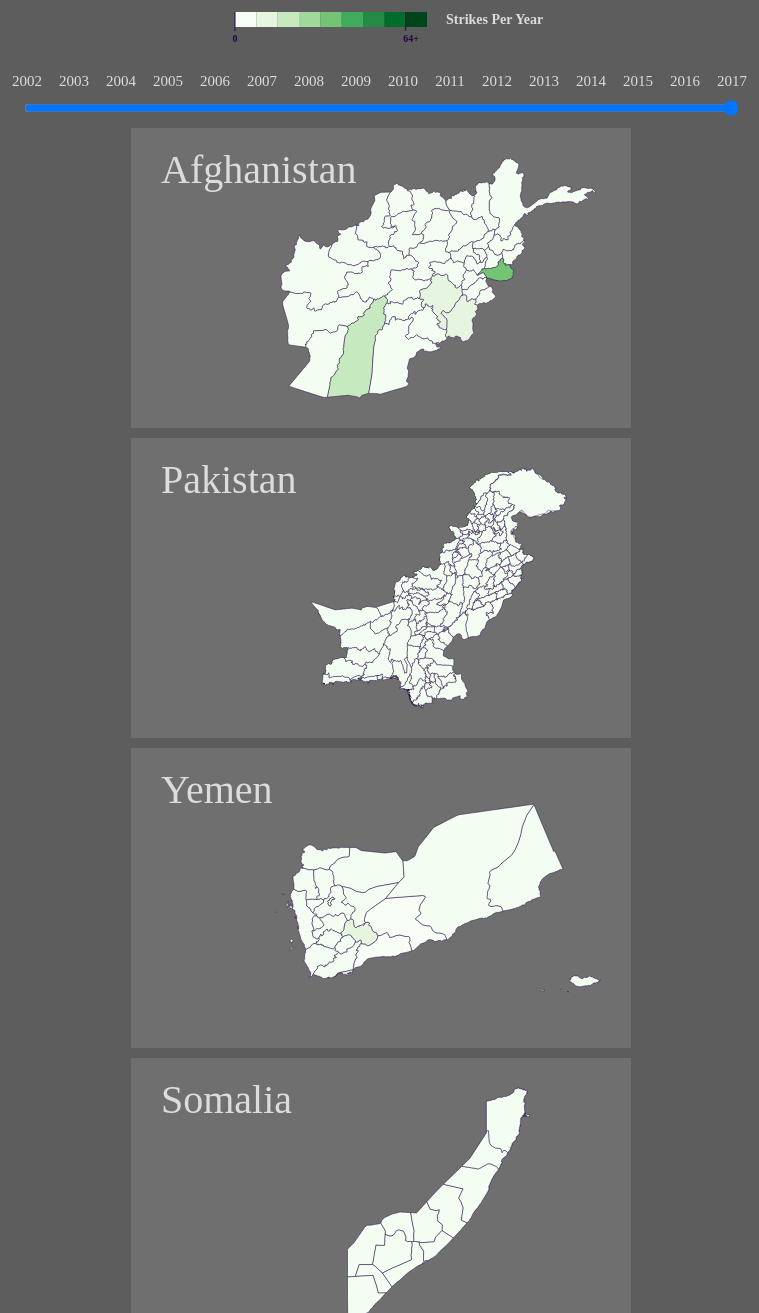
D3 v4 page, settled after 480 driven frames (8 s of simulated time); the page loaded 8 data file(s).



// DEFINE REGIONAGGREGATE, FOR AGGREGATE COLLECTION
    
    class regionAggregate {
        constructor(startDate, endDate) {
            this.sd = startDate;
            this.ed = endDate;
            this.strikes = 0;
		    this.lowHit = 0;
		    this.highHit = 0;
		    this.lowCiv = 0;
		    this.highCiv = 0;
		    this.lowChild = 0;
		    this.highChild = 0;
		    this.link = [];
        }
    }

// VARIOUS ATTRIBUTES FOR PROJECTION
       
    // var country: To name each projection
    var countryNames = ["Afghanistan", "Pakistan", "Yemen", "Somalia"];
    // var centers: needed to center particular country
    var centers = [[76, 30], [82, 25.5], [57, 12], [58, -0.5]];
    // var searchElements: parse region name in JSON file
    var searchElements = ["lflt:label_text", "meso:name_en", "lflt:label_text", "lflt:label_text"]
    /** var scaleFactor: enlarging each map
    var scaleFactor = [800, 2300, 2600, 3200]; */
    
    var yearArr = [2002, 2003, 2004, 2005, 2006, 2007, 2008, 2009, 2010, 2011, 2012, 2013, 2014, 2015, 2016, 2017]    
        
/** CREATE SVGS */    
    
// CREATE AFGHANISTAN SVG            
    
    var afghanContainer = d3.select("#afghansvg").append("svg")
		.attr("height", 300)
		.attr("width", 500);
    
	var afghansvg = afghanContainer.append("g");

// CREATE TOOLTIP    
    
    var tooltip = d3.select('body').append('div')
            .attr('class', 'hidden tooltip');
    
// CREATE PAKISTAN SVG    
    
    var pakContainer = d3.select("#pakistansvg").append("svg")
		.attr("height", 300)
		.attr("width", 500);
    
	var paksvg = pakContainer.append("g");
    
// CREATE YEMEN SVG    
    
    var yemContainer = d3.select("#yemensvg").append("svg")
		.attr("height", 300)
		.attr("width", 500);
    
    var yemsvg = yemContainer.append("g");
    
// CREATE SOMALIA SVG
    
    var somContainer = d3.select("#somaliasvg").append("svg")
		.attr("height", 300)
		.attr("width", 500); 
    
    var somsvg = somContainer.append("g");  
    
// CREATE DETAILS SVG
    
    var detailsvg = d3.select("#detailsvg").append("svg")
        .attr("width", 800)
        .attr("height", 100)
        .attr("class", "detailsvg");
    
    // Color key
    detailsvg.append("rect")
        .attr("x", 484-230)
        .attr("y", 26)
        .attr("height", 15)
        .attr("width", 64*3/9)
        .attr("fill", "#f7fcf5");
    
    detailsvg.append("line")
        .attr("x1", 484-230)
        .attr("x2", 484-230)
        .attr("y1", 26)
        .attr("y2", 45)
        .style("stroke-width", 1)
        .style("stroke", "#220747");
    
    detailsvg.append("text")
        .attr("x", 481.5-230)
        .attr("y", 56)
        .attr("font-size", "10")
        .style("font-weight", "bold")
        .style("fill", "#220747")
        .text("0");
        
    
    detailsvg.append("rect")
        .attr("x", 484+(64*3/9)-230)
        .attr("y", 26)
        .attr("height", 15)
        .attr("width", 64*3/9)
        .attr("fill", "#e5f5e0");
    
    detailsvg.append("rect")
        .attr("x", 484+((64*3/9)*2)-230)
        .attr("y", 26)
        .attr("height", 15)
        .attr("width", 64*3/9)
        .attr("fill", "#c7e9c0");
    
    detailsvg.append("rect")
        .attr("x", 484+((64*3/9)*3)-230)
        .attr("y", 26)
        .attr("height", 15)
        .attr("width", 64*3/9)
        .attr("fill", "#a1d99b");
    
    detailsvg.append("rect")
        .attr("x", 484+((64*3/9)*4)-230)
        .attr("y", 26)
        .attr("height", 15)
        .attr("width", 64*3/9)
        .attr("fill", "#74c476");
    
    detailsvg.append("rect")
        .attr("x", 484+((64*3/9)*5)-230)
        .attr("y", 26)
        .attr("height", 15)
        .attr("width", 64*3/9)
        .attr("fill", "#41ab5d");
    
    detailsvg.append("rect")
        .attr("x", 484+((64*3/9)*6)-230)
        .attr("y", 26)
        .attr("height", 15)
        .attr("width", 64*3/9)
        .attr("fill", "#238b45");
    
    detailsvg.append("rect")
        .attr("x", 484+((64*3/9)*7)-230)
        .attr("y", 26)
        .attr("height", 15)
        .attr("width", 64*3/9)
        .attr("fill", "#006d2c");
    
    detailsvg.append("rect")
        .attr("x", 484+((64*3/9)*8)-230)
        .attr("y", 26)
        .attr("height", 15)
        .attr("width", 64*3/9)
        .attr("fill", "#00441b");
    
    detailsvg.append("line")
        .attr("x1", 484+((64*3/9)*8)-230)
        .attr("x2", 484+((64*3/9)*8)-230)
        .attr("y1", 26)
        .attr("y2", 45)
        .style("stroke-width", 1)
        .style("stroke", "#220747");
    
    detailsvg.append("text")
        .attr("x", 481.5+((64*3/9)*8)-230)
        .attr("y", 56)
        .attr("font-size", "10")
        .style("font-weight", "bold")
        .text("64+")
        .style("fill", "#220747");
    
    detailsvg.append("text")
        .attr("x", 465)
        .attr("y", 38)
        .attr("font-size", "14")
        .style("font-weight", "bold")
        .text("Strikes Per Year")
        .style("fill", "gainsboro");
    
    function timescale(yearArray) {
	    for (var i=0; i < yearArray.length; i++) {
	        detailsvg.append("text")
	            .attr("x", 46+i*47)
	            .attr("y", 100)
	            .text(yearArr[i])
	            .attr("font-size", 15)
	            .style("text-anchor", "middle")
                .style("fill", "gainsboro");
	    };
	}
    
/** VARIOUS OTHER NECESSARY VARIABLES */    
    
    // References to active map, null otherwise
    
    var allContainers = [afghanContainer, pakContainer, yemContainer, somContainer];
    var allSideDivs = [d3.select("#afghanSideDiv"), d3.select("#pakSideDiv"), d3.select("#yemSideDiv"), d3.select("#somSideDiv")]
    var activeMap = null;
    var changedWhenLarge = false;
    var allData = null;
    var allMaps = null;
    
    // Map projections
    
    var projection = d3.geoMercator();
    var pathGenerator;
    
    // Tooltip stuff
    
    var tooltip = d3.select("body")
	.append("div")
	.style("position", "absolute")
	.style("z-index", "10")
	.style("visibility", "hidden");
    
    // Global variables
    
    var rawAfghandata;
    var rawPakdata;
    var rawSomdata;
    var rawYemdata;
    var mapAfgandata;
    var mapPakdata;
    var mapSomdata;
    var mapYemdata;
    var afghanAggregate;
    var pakAggregate;
    var yemAggregate;
    var somAggregate;
        
    var year = 2017;

    var mapAggregate;
    
    // Slider
    
    var slider = d3.select("#detailsvg").append("div").append("input");

/** LOAD IN DATA */
    
    d3.queue()
        .defer(d3.csv, "data/Afghanistan.csv")
        .defer(d3.csv, "data/Pak.csv")
        .defer(d3.csv, "data/Somalia.csv")
        .defer(d3.csv, "data/Yemen.csv")
        .defer(d3.json, "maps/afghanistan_provinces.geojson")
        .defer(d3.json, "maps/pakistan_counties.geojson")
        .defer(d3.json, "maps/somalia_regions.geojson")
        .defer(d3.json, "maps/yemen_regions.geojson")
        .await(function (error, rawAfgan, rawPak, rawSom, rawYem, mapAfgan, mapPak, mapSom, mapYem) {
				
            /** Call showMap(). Variables s and e are used to define the beginning and end dates to track data in. These take inputs from the slider. */
            
            slider.attr("type", "range").attr("class", "slider")
               .style("width", "715px")
               .attr("min", "2002")
	           .attr("max", "2017")
	           .attr("step", "1")
               .attr("value", year);
        
            slider.on("input", function () {
                //get year input
                year = this.value;
                updateMapAndCircles(year);       
            });  
        
            allData = [rawAfgan, rawPak, rawYem, rawSom];
            allMaps = [mapAfgan, mapPak, mapYem, mapSom];
        
            // Add years to timescale    
            timescale(yearArr); 
        
            // Call showMap
            var s = new Date(year, 1, 1);
            var e = new Date(year, 12, 31);
            showMap(0, rawAfgan, mapAfgan, afghansvg, s, e);
            showMap(1, rawPak, mapPak, paksvg, s, e);
            showMap(2, rawYem, mapYem, yemsvg, s, e);
            showMap(3, rawSom, mapSom, somsvg, s, e);
        
        // ON CLICK FUNCTIONS
        
            // Handle onclicks for enlarging/decreasing the size of the maps
            afghanContainer.on("click", function(d) {
                justResized = true;
                if (afghanFirstClick) { // Expand
                    activeMap = 0 // Afghanistan map
                    afghanFirstClick = false; // We clicked once

                    growContainer(afghanContainer, "#afghanSideDiv");
                    shrinkContainer(pakContainer, "#pakSideDiv");
                    shrinkContainer(yemContainer, "#yemSideDiv");
                    shrinkContainer(somContainer, "#somSideDiv");
                    
                    d3.event.stopPropagation();
                } 
                else { // Shrink
                    afghanFirstClick = true; // We reset back to 0 click state

                    returnNormal(afghanContainer);
                }
                updateMapAndCircles(slider.attr("value"));                
                     
            });
        
            pakContainer.on("click", function(d) {
                justResized = true;
                if (pakFirstClick) {
                    activeMap = 1
                    pakFirstClick = false;
                    
                    growContainer(pakContainer, "#pakSideDiv");
                    shrinkContainer(afghanContainer, "#afghanSideDiv");
                    shrinkContainer(yemContainer, "#yemSideDiv");
                    shrinkContainer(somContainer, "#somSideDiv");            
                    
                    d3.event.stopPropagation();
                } 
                else {
                    pakFirstClick = true;
                    returnNormal(pakContainer);
                }
                updateMapAndCircles(slider.attr("value"));
           
            });
        
            yemContainer.on("click", function(d) {
                justResized = true;
                if (yemFirstClick) {
                    activeMap = 2
                    yemFirstClick = false;
                    
                    growContainer(yemContainer, "#yemSideDiv");
                    shrinkContainer(afghanContainer, "#afghanSideDiv");
                    shrinkContainer(pakContainer, "#pakSideDiv");
                    shrinkContainer(somContainer, "#somSideDiv");            

                    d3.event.stopPropagation();
                } 
                else {
                    yemFirstClick = true;
                    returnNormal(yemContainer);
                }
                updateMapAndCircles(slider.attr("value"));           
            });
        
            somContainer.on("click", function(d) {
                justResized = true;
                if (somFirstClick) {
                    activeMap = 3
                    somFirstClick = false;
                    
                    growContainer(somContainer, "#somSideDiv");
                    shrinkContainer(afghanContainer, "#afghanSideDiv");
                    shrinkContainer(pakContainer, "#pakSideDiv");
                    shrinkContainer(yemContainer, "#yemSideDiv");            

                    d3.event.stopPropagation();
                } 
                else {
                    somFirstClick = true;
                    returnNormal(somContainer);
                }
                updateMapAndCircles(slider.attr("value"));   
            });      
                
        // PASS IN DATA TO GLOBAL VARIABLES
        
            rawAfghandata = rawAfgan;
            rawPakdata = rawPak;
            rawSomdata = rawYem;
            rawYemdata = rawSom;
            mapAfgandata = mapAfgan;
            mapPakdata = mapPak;
            mapYemdata = mapSom;
            mapSomdata = mapYem;

        });
    
/** UPDATEMAPANDCIRCLES: Redraws map and circles when slider input is triggered */    

    // Reformats single map data based on slider input
    function updateMapAndCircles(y) {            
        //If a map is enlarged, only change that one, otherwise update all.
        if (activeMap != null) {
            activeCont = allContainers[activeMap]; //get the active map's svg    
            (activeCont.select("g")).attr("transform", "scale(1)"); //change the scale to maintiain size between input changes
            changedWhenLarge = true; //set flag so that returnNormal() resizes correctly

            //redraw map
            (activeCont.select("g")).selectAll("path").remove();
            
            showMap(activeMap, allData[activeMap], allMaps[activeMap], activeCont.select("g"), new Date(y, 1, 1), new Date(y, 12, 31));
        } 
        
        else {
            console.log("not active");
            //update all maps
            afghansvg.attr("transform", "scale(1)");
            paksvg.attr("transform", "scale(1)");
            yemsvg.attr("transform", "scale(1)");
            somsvg.attr("transform", "scale(1)");

            afghansvg.selectAll("path").remove();

            showMap(0, allData[0], allMaps[0], afghansvg, new Date(y, 1, 1), new Date(y, 12, 31));

            paksvg.selectAll("path").remove();
            showMap(1, allData[1], allMaps[1], paksvg, new Date(y, 1, 1), new Date(y, 12, 31));
            
            yemsvg.selectAll("path").remove();
            showMap(2, allData[2], allMaps[2], yemsvg, new Date(y, 1, 1), new Date(y, 12, 31)); 
            
            somsvg.selectAll("path").remove()
            showMap(3, allData[3], allMaps[3], somsvg, new Date(y, 1, 1), new Date(y, 12, 31)); 
            
        }                   
    }
    
    function showMap(index, countrydata, countryMap, svg, timeStart, timeEnd) {
     	//get the svg's container
        var svgContainer = d3.select(svg.node().parentNode);
        
        svgContainer.append("text") //title 
            .attr("x", 30)
            .attr("y", 55)
            .text(countryNames[index])
            .attr("font-size", "40px")
            .attr("fill", "gainsboro")
        //get the projection
        projection
        .fitExtent([[145,30],[svgContainer.attr("width") - 30, svgContainer.attr("height") - 30]], countryMap);
        pathGenerator = d3.geoPath().projection(projection);

    //PROCESS THE DATA 
        // Dictionary to map region to particular region data based on date range
        mapAggregate = {};
  
        // Loop through each strike data (each row)
        var i;
        for(i = 0; i < countrydata.length; i++) {
        var data = countrydata[i];
          
          // Reformatting date into new Date object, called dataDate
            var dateElements = data["Date"].split("/");
            var dataDate = new Date(dateElements[2], dateElements[1], dateElements[0]);

  
		        // Check if dataDate is within time frame
            if (dataDate < timeEnd && dataDate > timeStart ) {
                  
        			 // If there is no entry for this region, make a new one, otherwise get that entry
                     /** If Region name exists in mapAggregate dictionary, retrieve it. Otherwise create new Region key. (Order is switched) */
  	      		var checkRegion = (data["Region"]).trim();
                if (mapAggregate[checkRegion] == undefined || mapAggregate[checkRegion] == null) {
                    var r = new regionAggregate(timeStart, timeEnd);
                } 
                  
                else {
                    var r = mapAggregate[checkRegion];
                }

                    // Update entry for this region based on this piece of data.
  	      		     r.strikes++;
  				      r.lowHit = r.lowHit + Number(data["MinTotal"]);
  				      r.highHit = r.highHit + Number(data["MaxTotal"]);
  				      r.lowCiv = r.lowCiv + Number(data["MinCivilians"]);
  				      r.highCiv = r.highCiv + Number(data["MaxCivilians"]);
  				      r.lowChild = r.lowChild + Number(data["MinChildren"]);
  				      r.highChild = r.highChild + Number(data["MaxChildren"]);
            
                    // OPTIONAL: Add link if it exists
  				      if (data["link2"] != undefined || data["link2"] != null) {
  					         this.link.append(data["link2"]);
  				      }
  				
                    // Insert Region key/update Region key in mapAggregate
                    mapAggregate[checkRegion] = r;
            
        	    }
            }
        
            //console.log(maxAggregate);
            if (index == 0) afghanAggregate = mapAggregate;
            else if (index == 1) pakAggregate = mapAggregate;
            else if (index == 2) somAggregate = mapAggregate;
            else if (index == 3) yemAggregate = mapAggregate;
          
    // CREATE THE SCALE    
        
          // Returns maximum strike count amongst all regions
          var maxStrike = d3.max(d3.values(mapAggregate), function(d) { 
          		return d.strikes;
          	});

         //max killed in one region
        var maxKilled = d3.max(d3.values(mapAggregate), function(d) {
            return d.highHit;
        })
        
          // Strike count scale
          var strikeScale = d3.scaleQuantize().domain([0, Math.log(maxKilled)]).range(["#f7fcf5", "#e5f5e0", "#c7e9c0", "#a1d99b", "#74c476", "#41ab5d", "#238b45", "#006d2c", "#00441b"]);
        
        //death scale
        var deathScale = d3.scaleLinear().domain([0, maxKilled]).range([520, 150]);
        var deathScaleRev = d3.scaleLinear().domain([0, maxKilled]).range([150, 520]);
          
  		// Draw map
  		var regions = countryMap.features;
  		svg.selectAll('path')
  	    .data(regions)
  	    .enter().append('path')
  	        .attr('d', pathGenerator)
  	        .style('fill',function(d) {
  	             /** If there is no entry in mapAggregate for this region, return 0, otherwise get the scaled count of strikes in that region. */
                // searchElement uses the appropriate string to parse based on the JSON file
  	            var searchElement = searchElements[index];    
        
                if (mapAggregate[d["properties"][searchElement]] == undefined || mapAggregate[d["properties"][searchElement]] == null || maxStrike == undefined)    {
                    console.log(d);
                    return "#F4FDF1"; 
                }
                else    return strikeScale(Math.log(mapAggregate[d["properties"][searchElement]].strikes));
              })
           .attr("stroke", "#220747")
  		   .style("stroke-width", .5)
           .on("mouseover", function(d){
                 tooltip.style("visibility", "visible")
                     .html(d["properties"][searchElements[index]])
                     .style("background-color", "#FAFAFA")
                    .style("color", "black")
                     .style("padding", ".2em")
                     .style("text-shadow", "#f5f5f5 0 1px 0")
                     .style("border-radius", "5px")
                     .style("opacity", "0.9"); 

                var regionName = d["properties"][searchElements[index]];

                var sideDiv = allSideDivs[index];
                sideDiv.selectAll("*").remove();
                barChartSvg = sideDiv.append("svg");

                barChartSvg
                .attr("width", "250")
                .attr("height", "550");

                barChartSvg
                .append("text")
                .attr("x", 200)
                .attr("y", 20)
                .text(slider.property("value"))
                .attr("fill", "gainsboro")
                .attr("font-size", 20)
                .attr("alignment-baseline","central");

                barChartSvg
                .append("text")
                .attr("x", 125)
                .attr("y", 110)
                .text("Death Count Range")
                .attr("fill", "gainsboro")
                .attr("text-anchor", "middle")
                .attr("font-size", 20)
                .attr("alignment-baseline","central");

                barChartSvg
                .append("text")
                .attr("x", 125)
                .attr("y", 65)
                .text(regionName)
                .attr("fill", "gainsboro")
                .attr("text-anchor", "middle")
                .attr("font-size", 40)
                .attr("alignment-baseline","central");

                barChartSvg
                .append("text")
                .attr("x", 45)
                .attr("y", 138)
                .text("Total")
                .attr("fill", "gainsboro")
                .attr("text-anchor", "middle")
                .attr("font-size", 16)
                .attr("alignment-baseline","central");

                barChartSvg
                .append("text")
                .attr("x", 125)
                .attr("y", 138)
                .attr("fill", "gainsboro")
                .text("Civilians")
                .attr("text-anchor", "middle")
                .attr("font-size", 16)
                .attr("alignment-baseline","central");

                barChartSvg
                .append("text")
                .attr("x", 207)
                .attr("y", 138)
                .attr("fill", "gainsboro")
                .text("Childen")
                .attr("text-anchor", "middle")
                .attr("font-size", 16)
                .attr("alignment-baseline","central");

                var axis = d3.axisLeft(deathScale);
                barChartSvg.append("g")
                .call(axis)
                .attr("class", "colorScale")
                .style("stroke", "gainsboro")
                .style("color", "gainsboro")
                .attr("transform", "translate(50,00)");

                barChartSvg.append("g")
                .call(axis)
                .attr("class", "colorScale")
                .attr("transform", "translate(130,00)");

                barChartSvg.append("g")
                .call(axis)
                .attr("class", "colorScale")
                .attr("transform", "translate(210,00)");

                barChartSvg
                .append("rect")
                .attr("x", 38)
                .attr("y",
                    function() {
                    if (mapAggregate[regionName] != null || mapAggregate[regionName] != undefined) {
                        return deathScale(mapAggregate[regionName]["highHit"])}
                    else {return 520}})
                .attr("width", 24)
                .attr("height", function() {
                    if (mapAggregate[regionName] != null || mapAggregate[regionName] != undefined) {
                        if (mapAggregate[regionName]["lowHit"] == mapAggregate[regionName]["highHit"]){
                            return 3;
                        } else {
                            return deathScale(mapAggregate[regionName]["lowHit"]) - deathScale(mapAggregate[regionName]["highHit"]);
                        }
                    } else {return 3}})
                .attr("opacity", .3)
                .attr("fill", "#389657")

                barChartSvg
                .append("rect")
                .attr("x", 118)
                .attr("y",
                    function() {
                    if (mapAggregate[regionName] != null || mapAggregate[regionName] != undefined) {
                        return deathScale(mapAggregate[regionName]["highCiv"])}
                    else {return 520}})
                .attr("width", 24)
                .attr("height", function() {
                    if (mapAggregate[regionName] != null || mapAggregate[regionName] != undefined) {
                        if (mapAggregate[regionName]["lowCiv"] == mapAggregate[regionName]["highCiv"]){
                            return 3;
                        } else {
                            return deathScale(mapAggregate[regionName]["lowCiv"]) - deathScale(mapAggregate[regionName]["highCiv"]);
                        }
                    } else {return 3}})
                .attr("opacity", .3)
                .attr("fill", "#389657")

                barChartSvg
                .append("rect")
                .attr("x", 198)
                .attr("y",
                    function() {
                    if (mapAggregate[regionName] != null || mapAggregate[regionName] != undefined) {
                        return deathScale(mapAggregate[regionName]["highChild"])}
                    else {return 520}})
                .attr("width", 24)
                .attr("height", function() {
                    if (mapAggregate[regionName] != null || mapAggregate[regionName] != undefined) {
                        if (mapAggregate[regionName]["lowChild"] == mapAggregate[regionName]["highChild"]){
                            return 3;
                        } else {
                            return deathScale(mapAggregate[regionName]["lowChild"]) - deathScale(mapAggregate[regionName]["highChild"]);
                        }
                    } else {return 3}})
                .attr("opacity", .3)
                .attr("fill", "#389657")
            
                d3.event.stopPropagation();
            })
           .on("mousemove", function(){return tooltip.style("top", (event.pageY-10)+"px").style("left",(event.pageX+10)+"px");})
           .on("mouseout", function(){return tooltip.style("visibility", "hidden");});
      }
    
// INTERACTIVE TRANSITIONS    
    
    // EXPANDING AND SHRINKING MAPS
    
    // Map is expanded if:
    var expanded = false;
    var justResized = false;  
    
    function returnNormal(activeContainer) {
           expanded = false;
        
           //Change div sizes back to original
            afghanContainer
                .transition()
                .duration(750)
                .attr("width", 500)
                .attr("height", 300)
                .style("display","block"); 
           
            d3.select("#afghanSideDiv")
                .style("width", "0px")
                .style("height", "0px")
                .style("display", "none");
            
            pakContainer
                .transition()
                .duration(750)
                .attr("width", 500)
                .attr("height", 300)
                .style("display","block");
           
           d3.select("#pakSideDiv")
                    .style("width", "0px")
                    .style("height", "0px")
                    .style("display", "none");
            
            yemContainer
                .transition()
                .duration(750)
                .attr("width", 500)
                .attr("height", 300)                
                .style("display","block");
           
            d3.select("#yemSideDiv")
                .style("width", "0px")
                .style("height", "0px")                
                .style("display", "none");
;
        
            somContainer
                .transition()
                .duration(750)
                .attr("width", 500)
                .attr("height", 300)                
                .style("display","block");
         
           d3.select("#somSideDiv")
                    .style("width", "0px")
                    .style("height", "0px")                
                    .style("display", "none");
        
            //scale the changed map
            var scale
            if (changedWhenLarge) {
                //reset map to smaller scale
                scale = 500/1000;
            } else {
                scale = 1;
            }
        
            activeContainer.select("g")
                .transition()
                .duration(750)
                .attr("transform", "scale(" + scale + ")");
            
            activeMap = null;
        }
    
        function shrinkContainer(container, sidediv) {
            container
            .transition()
            .duration(700)
            .style("display","none");            
            //.attr("width", 0)
            //.attr("height", 0);
            
            d3.select(sidediv)
                //.style("width", "0px")
                //.style("height", "0px")
                .style("display", "none");
        }
    
        function growContainer(container, sidediv) {
            expanded = true;
            
            
            if (container == yemContainer || container == somContainer) {
                container
                .transition()
                .duration(750)
                .attr("width", 800)
                .attr("height", 550);
  
                //enlarge map
                container.select("g")
                  .transition()
                  .duration(750)
                  .attr("transform", "scale(" + (800/500) + ")");
            
                d3.select(sidediv)
                .transition()
                .duration(750)
                .style("width", "240px")
                .style("height", "200px")
                .style("display", "inline-block");
            }
            
            else {            
                
                container
                .transition()
                .duration(750)
                .attr("width", 900)
                .attr("height", 550);
  
                //enlarge map
                container.select("g")
                  .transition()
                  .duration(750)
                  .attr("transform", "scale(" + (900/500) + ")");
            
                d3.select(sidediv)
                .transition()
                .duration(750)
                .style("width", "240px")
                .style("height", "200px")
                .style("display", "inline-block");
            }
            
            d3.select("#mainsvg")
                .style("width", "95%");
        }
    
        var afghanFirstClick = true;
        var pakFirstClick = true;
        var yemFirstClick = true;
        var somFirstClick = true;
    
    // AUTO VISUALIZATION
    d3.select("#auto").on("click", function() {
        detailsvg.selectAll("line").remove();
        
        // Disable any expansion
        afghanContainer.on("click", null);
        pakContainer.on("click", null);
        somContainer.on("click", null);
        yemContainer.on("click", null); 
        
        // "Reset" slider
        slider.property("value", 2002);

        // Need to re-add lines in legend
        detailsvg.append("line")
        .attr("x1", 484-230)
        .attr("x2", 484-230)
        .attr("y1", 26)
        .attr("y2", 45)
        .style("stroke-width", 1)
        .style("stroke", "#220747");
        
        detailsvg.append("line")
        .attr("x1", 484+((64*3/9)*8)-230)
        .attr("x2", 484+((64*3/9)*8)-230)
        .attr("y1", 26)
        .attr("y2", 45)
        .style("stroke-width", 1)
        .style("stroke", "#220747");
          
        // Auto line
        detailsvg.append("line")
            .attr("x1", 46)
            .attr("y1", 70)
            .attr("x2", 46)
            .attr("y2", 70)
            .attr("stroke-width", 2)
            .attr("stroke", "#220747")
            .transition()
            .duration(1000)
            .attr("x2", 47*2)
            .transition()
            .duration(1000)
            .attr("x2", 47*3)
            .transition()
            .duration(1000)
            .attr("x2", 47*4)
            .transition()
            .duration(1000)
            .attr("x2", 47*5)
            .transition()
            .duration(1000)
            .attr("x2", 47*6)
            .transition()
            .duration(1000)
            .attr("x2", 47*7)
            .transition()
            .duration(1000)
            .attr("x2", 47*8)
            .transition()
            .duration(1000)
            .attr("x2", 47*9)
            .transition()
            .duration(1000)
            .attr("x2", 47*10)
            .transition()
            .duration(1000)
            .attr("x2", 47*11)
            .transition()
            .duration(1000)
            .attr("x2", 47*12)
            .transition()
            .duration(1000)
            .attr("x2", 47*13)
            .transition()
            .duration(1000)
            .attr("x2", 47*14)
            .transition()
            .duration(1000)
            .attr("x2", 47*15)
            .transition()
            .duration(1000)
            .attr("x2", 47*16);
        
        // This part is very long because putting in helper functions is disabling it for some reason
        
        //TRANSITION
        updateMapAndCircles(2002);
        setTimeout(function () {
                updateMapAndCircles(2003);}, 1000);
        setTimeout(function () {
                updateMapAndCircles(2004);}, 2000);
        setTimeout(function () {
                updateMapAndCircles(2005);}, 3000);
        setTimeout(function () {
                updateMapAndCircles(2006);}, 4000);
        setTimeout(function () {
                updateMapAndCircles(2007);}, 5000);
        setTimeout(function () {
                updateMapAndCircles(2008);}, 6000);
        setTimeout(function () {
                updateMapAndCircles(2009);}, 7000);
        setTimeout(function () {
                updateMapAndCircles(2010);}, 8000);
        setTimeout(function () {
                updateMapAndCircles(2011);}, 9000);
        setTimeout(function () {
                updateMapAndCircles(2012);}, 10000);
        setTimeout(function () {
                updateMapAndCircles(2013);}, 11000);
        setTimeout(function () {
                updateMapAndCircles(2014);}, 12000);
        setTimeout(function () {
                updateMapAndCircles(2015);}, 13000);
        setTimeout(function () {
                updateMapAndCircles(2016);}, 14000);
        setTimeout(function () {
                updateMapAndCircles(2017);}, 15000);
        
        // Remember to enable expansion when done! Again, somehow we could turn this into helper functions?
        
        setTimeout(function () {
            afghanContainer.on("click", function(d) {
            if (afghanFirstClick) {
                afghanFirstClick = false;
                growContainer(afghanContainer, "#afghanSideDiv");
                shrinkContainer(pakContainer, "#pakSideDiv");
                shrinkContainer(yemContainer, "#yemSideDiv");
                shrinkContainer(somContainer, "#somSideDiv");  
            }
            
            else {
                afghanFirstClick = true;
                returnNormal(afghanContainer);
            }
            updateMapAndCircles(slider.attr('value'));         
        });
        }, 15000);
    
        setTimeout(function () {
        pakContainer.on("click", function(d) {
            if (pakFirstClick) {
                pakFirstClick = false;
                growContainer(pakContainer, "#pakSideDiv");
                shrinkContainer(afghanContainer, "#afghanSideDiv");
                shrinkContainer(yemContainer, "#yemSideDiv");
                shrinkContainer(somContainer, "#somSideDiv");            

                d3.event.stopPropagation();
            }
            
            else {
                pakFirstClick = true;
                returnNormal(pakContainer);
            }
            updateMapAndCircles(slider.attr('value'));          
        });
        }, 15000);
    
        setTimeout(function () {
        yemContainer.on("click", function(d) {
            if (yemFirstClick) {
                yemFirstClick = false;
                growContainer(yemContainer, "#yemSideDiv");
                shrinkContainer(afghanContainer, "#afghanSideDiv");
                shrinkContainer(pakContainer, "#pakSideDiv");
                shrinkContainer(somContainer, "#somSideDiv");            

                d3.event.stopPropagation();
            }
            
            else {
                yemFirstClick = true;
                returnNormal(yemContainer);
            }
            updateMapAndCircles(slider.attr('value'));          
        });
        }, 15000);
        
        setTimeout(function () {
        somContainer.on("click", function(d) {
            if (somFirstClick) {
                somFirstClick = false;
                growContainer(somContainer, "#somSideDiv");
                shrinkContainer(afghanContainer, "#afghanSideDiv");
                shrinkContainer(pakContainer, "#pakSideDiv");
                shrinkContainer(yemContainer, "#yemSideDiv");            

                d3.event.stopPropagation();
            }
            
            else {
                somFirstClick = true;
                returnNormal(somContainer);
            }
            updateMapAndCircles(slider.attr('value'));          
        });
        }, 15000);
        

    });
    
		

### data: data/Afghanistan.csv, 62727 bytes — head not shown
### data: data/Yemen.csv, 48760 bytes — head not shown
### data: data/Pak.csv, 71947 bytes — head not shown
### data: data/Somalia.csv, 8215 bytes — head not shown
### data: maps/afghanistan_provinces.geojson, 473554 bytes — head not shown
### data: maps/pakistan_counties.geojson, 3576881 bytes — head not shown
### data: maps/somalia_regions.geojson, 192439 bytes — head not shown
### data: maps/yemen_regions.geojson, 154676 bytes — head not shown